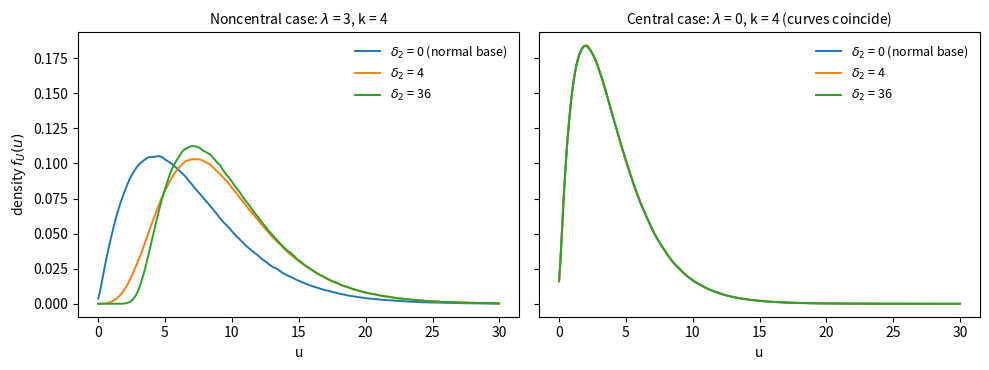

Generate this figure with matplotlib:
#!/usr/bin/env python3
"""Reproduce Figure 2 and Table 2 of Ma and Wang, "Quadratic Forms
under Skew-Normal and Skew-Elliptical Models: A Unified Survey".

U = X'X with X ~ SN_k(nu, I_k, alpha) is simulated from the
additive representation X = nu + delta*|T| + V, where
delta = alpha / sqrt(1 + alpha'alpha), T ~ N(0, 1) and
V ~ N_k(0, I_k - delta delta') are independent.

Output: Table 2 (closed forms (13)-(14) next to Monte Carlo
estimates), the central-case density gap (Remark 1), and Figure 2.
Usage:  python skewchi_fig2_table2.py [--n N] [--seed S] [--out F]
Tested: Python 3.12.7, NumPy 1.26.4, Matplotlib 3.9.2 (about 4 s).
"""
import argparse
import math

import numpy as np

K = 4                    # degrees of freedom
LAM = 3.0                # noncentrality, left panel
SHAPES = (0.0, 1.0, 3.0) # alpha = a 1_k, delta2 = 0, 4, 36
GRID_MAX, N_BINS, SMOOTH = 30.0, 600, 9


def simulate_skewchi(rng, nu, alpha, n):
    """n draws of U = X'X with X ~ SN_k(nu, I_k, alpha)."""
    k = nu.size
    delta = alpha / math.sqrt(1.0 + alpha @ alpha)
    chol = np.linalg.cholesky(np.eye(k) - np.outer(delta, delta))
    t_abs = np.abs(rng.standard_normal(n))
    v = rng.standard_normal((n, k)) @ chol.T
    x = nu[None, :] + np.outer(t_abs, delta) + v
    return np.einsum("ij,ij->i", x, x)


def theory_moments(lam, k, an, aa):
    """Mean and variance (13)-(14).

    an = alpha'nu (delta1), aa = alpha'alpha (delta2).
    """
    s = math.sqrt(1.0 + aa)
    mean = lam + k + 4.0 * an / (math.sqrt(2.0 * math.pi) * s)
    corr = (4.0 * an * (math.sqrt(2.0 * math.pi) * (aa + 2.0)
                        - 2.0 * s * an)
            / (math.pi * s ** 3))
    return mean, 4.0 * lam + 2.0 * k + corr


def mc_moments(u):
    """Sample mean and variance of u, with standard errors."""
    n, mean, var = u.size, u.mean(), u.var()
    m4 = np.mean((u - mean) ** 4)
    se_mean = u.std() / math.sqrt(n)
    se_var = math.sqrt((m4 - var ** 2) / n)
    return mean, se_mean, var, se_var


def density(u):
    """Histogram density on [0, GRID_MAX], raw and smoothed."""
    h, edges = np.histogram(u, bins=N_BINS, range=(0.0, GRID_MAX),
                            density=True)
    smooth = np.convolve(h, np.ones(SMOOTH) / SMOOTH, mode="same")
    return 0.5 * (edges[:-1] + edges[1:]), h, smooth


def main():
    ap = argparse.ArgumentParser()
    ap.add_argument("--n", type=int, default=3_000_000)
    ap.add_argument("--seed", type=int, default=20260707)
    ap.add_argument("--out", default="fig_skewchi.pdf")
    ap.add_argument("--no-plot", action="store_true")
    args = ap.parse_args()
    rng = np.random.default_rng(args.seed)

    nu_nc = np.full(K, math.sqrt(LAM / K))   # lambda = nu'nu = 3
    nu_c = np.zeros(K)                       # central case
    runs = [(nu_nc, a) for a in SHAPES] + [(nu_c, SHAPES[-1])]

    # Table 2
    print(f"Table 2: k={K}, N={args.n}, seed={args.seed}")
    print("lam d2     d1  E(th)  E(MC) (se)   V(th)  V(MC) (se)")
    samples = {}
    for nu, a in runs:
        alpha = np.full(K, a)
        lam, an = float(nu @ nu), float(alpha @ nu)
        aa = float(alpha @ alpha)
        u = simulate_skewchi(rng, nu, alpha, args.n)
        samples[(round(lam), round(aa))] = u
        e_th, v_th = theory_moments(lam, K, an, aa)
        m, se_m, v, se_v = mc_moments(u)
        print(f"{lam:3.0f} {aa:2.0f} {an:6.3f} {e_th:6.3f} "
              f"{m:6.3f} ({se_m:.3f}) {v_th:7.3f} "
              f"{v:7.3f} ({se_v:.3f})")

    # Figure 2 curves and the Remark 1 check
    curves = {}
    for lam, nu in ((LAM, nu_nc), (0.0, nu_c)):
        for a in SHAPES:
            key = (round(lam), round(K * a * a))
            u = samples.get(key)
            if u is None:
                u = simulate_skewchi(rng, nu, np.full(K, a),
                                     args.n)
            curves[key] = density(u)
    d0, d36 = curves[(0, 0)], curves[(0, 36)]
    print("central case, max |density gap|, delta2 = 0 vs 36: "
          f"raw {np.max(np.abs(d0[1] - d36[1])):.4f}, "
          f"smoothed {np.max(np.abs(d0[2] - d36[2])):.4f}")
    if args.no_plot:
        return

    import matplotlib
    matplotlib.use("Agg")
    import matplotlib.pyplot as plt
    fig, axes = plt.subplots(1, 2, figsize=(10, 3.8), sharey=True)
    titles = (rf"Noncentral case: $\lambda$ = {LAM:g}, k = {K}",
              rf"Central case: $\lambda$ = 0, k = {K}"
              " (curves coincide)")
    for ax, lam, title in zip(axes, (LAM, 0.0), titles):
        for a in SHAPES:
            d2 = round(K * a * a)
            x, _, y = curves[(round(lam), d2)]
            lab = rf"$\delta_2$ = {d2}"
            lab += " (normal base)" if d2 == 0 else ""
            ax.plot(x, y, lw=1.4, label=lab)
        ax.set_title(title, fontsize=10)
        ax.set_xlabel("u")
        ax.legend(frameon=False, fontsize=9)
    axes[0].set_ylabel(r"density $f_U(u)$")
    fig.tight_layout()
    fig.savefig(args.out)
    print(f"figure saved to {args.out}")


if __name__ == "__main__":
    main()
